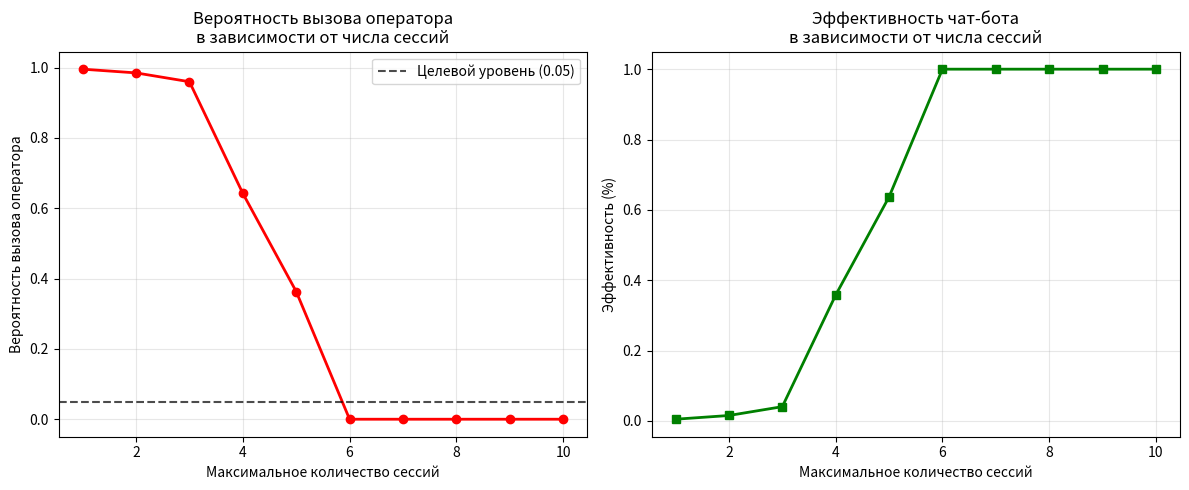

Write Python code to recreate this figure. (Note: this script raises an exception after producing the figure.)
import random
import numpy as np
import matplotlib.pyplot as plt
from datetime import datetime, timedelta
import json

class ChatBotSimulator:
    def __init__(self, arrival_rate_per_hour=10, service_time_minutes=5, max_sessions=3):
        """
        Инициализация симулятора чат-бота
        :param arrival_rate_per_hour: Среднее количество обращений в час
        :param service_time_minutes: Среднее время обслуживания одной сессии в минутах
        :param max_sessions: Максимальное количество одновременно поддерживаемых сессий
        """
        self.arrival_rate_per_hour = arrival_rate_per_hour
        self.service_time_minutes = service_time_minutes
        self.max_sessions = max_sessions
        self.current_sessions = 0
        self.operator_calls = 0
        self.total_requests = 0
        self.session_history = []
        self.operator_call_times = []
        
    def simulate_one_day(self, hours=24):
        """
        Симуляция работы в течение одного дня
        """
        # Сброс статистики
        self.current_sessions = 0
        self.operator_calls = 0
        self.total_requests = 0
        self.session_history = []
        self.operator_call_times = []
        
        total_minutes = hours * 60
        current_time = 0
        
        # Используем процесс Пуассона для генерации времени поступления запросов
        inter_arrival_times = []
        temp_rate = self.arrival_rate_per_hour
        for _ in range(int(self.arrival_rate_per_hour * hours * 2)):  # Запас запросов
            inter_arrival_time = random.expovariate(temp_rate / 60)  # Переводим в минуты
            inter_arrival_times.append(inter_arrival_time)
        
        request_idx = 0
        next_arrival_time = inter_arrival_times[request_idx] if inter_arrival_times else float('inf')
        
        while current_time < total_minutes and request_idx < len(inter_arrival_times):
            # Обработка поступления нового запроса
            if next_arrival_time <= current_time:
                self.total_requests += 1
                
                if self.current_sessions < self.max_sessions:
                    # Чат-бот может обработать запрос
                    self.current_sessions += 1
                    
                    # Время завершения обслуживания
                    service_time = random.expovariate(1.0 / self.service_time_minutes)
                    end_time = current_time + service_time
                    self.session_history.append({
                        'start_time': current_time,
                        'end_time': end_time,
                        'handled_by_bot': True
                    })
                    
                    # Обработка завершения сессии
                    while self.session_history and min([s['end_time'] for s in self.session_history]) <= current_time:
                        # Находим и удаляем завершенные сессии
                        completed_sessions = [s for s in self.session_history if s['end_time'] <= current_time]
                        for session in completed_sessions:
                            self.session_history.remove(session)
                            self.current_sessions -= 1
                else:
                    # Чат-бот перегружен, вызываем оператора
                    self.operator_calls += 1
                    self.operator_call_times.append(current_time)
                
                # Переход к следующему запросу
                request_idx += 1
                if request_idx < len(inter_arrival_times):
                    next_arrival_time = current_time + inter_arrival_times[request_idx]
                else:
                    next_arrival_time = float('inf')
            
            current_time += 1  # Шаг в одну минуту
        
        # Обрабатываем оставшиеся сессии
        while self.session_history:
            current_time += 1
            completed_sessions = [s for s in self.session_history if s['end_time'] <= current_time]
            for session in completed_sessions:
                self.session_history.remove(session)
                self.current_sessions -= 1
        
        return self.get_statistics()
    
    def get_statistics(self):
        """
        Получение статистики за период симуляции
        """
        stats = {
            'total_requests': self.total_requests,
            'operator_calls': self.operator_calls,
            'requests_handled_by_bot': self.total_requests - self.operator_calls,
            'operator_call_probability': self.operator_calls / self.total_requests if self.total_requests > 0 else 0,
            'efficiency': (self.total_requests - self.operator_calls) / self.total_requests if self.total_requests > 0 else 0
        }
        return stats

def run_comparison_analysis():
    """
    Запуск сравнительного анализа для разных значений максимального количества сессий
    """
    print("Сравнительный анализ эффективности чат-бота")
    print("="*60)
    
    # Параметры симуляции
    arrival_rate = 10  # обращений в час
    service_time = 5   # среднее время обслуживания в минутах
    
    # Тестирование разных значений max_sessions
    max_sessions_values = range(1, 11)
    simulation_runs = 10  # Количество прогонов для усреднения
    
    results = []
    
    for max_sess in max_sessions_values:
        total_stats = {'operator_call_probability': 0, 'efficiency': 0}
        
        # Усреднение по нескольким запускам симуляции
        for run in range(simulation_runs):
            simulator = ChatBotSimulator(
                arrival_rate_per_hour=arrival_rate,
                service_time_minutes=service_time,
                max_sessions=max_sess
            )
            stats = simulator.simulate_one_day(hours=24)
            total_stats['operator_call_probability'] += stats['operator_call_probability']
            total_stats['efficiency'] += stats['efficiency']
        
        avg_operator_prob = total_stats['operator_call_probability'] / simulation_runs
        avg_efficiency = total_stats['efficiency'] / simulation_runs
        
        results.append({
            'max_sessions': max_sess,
            'avg_operator_call_probability': avg_operator_prob,
            'avg_efficiency': avg_efficiency
        })
        
        print(f"Макс. сессий: {max_sess:2d}, "
              f"Вероятность вызова оператора: {avg_operator_prob:.4f}, "
              f"Эффективность: {avg_efficiency:.4f}")
    
    return results

def plot_simulation_results(results):
    """
    Построение графиков результатов симуляции
    """
    max_sessions = [r['max_sessions'] for r in results]
    operator_probs = [r['avg_operator_call_probability'] for r in results]
    efficiencies = [r['avg_efficiency'] for r in results]
    
    fig, (ax1, ax2) = plt.subplots(1, 2, figsize=(12, 5))
    
    # График вероятности вызова оператора
    ax1.plot(max_sessions, operator_probs, marker='o', color='red', linewidth=2)
    ax1.set_xlabel('Максимальное количество сессий')
    ax1.set_ylabel('Вероятность вызова оператора')
    ax1.set_title('Вероятность вызова оператора\nв зависимости от числа сессий')
    ax1.grid(True, alpha=0.3)
    ax1.axhline(y=0.05, color='black', linestyle='--', label='Целевой уровень (0.05)', alpha=0.7)
    ax1.legend()
    
    # График эффективности
    ax2.plot(max_sessions, efficiencies, marker='s', color='green', linewidth=2)
    ax2.set_xlabel('Максимальное количество сессий')
    ax2.set_ylabel('Эффективность (%)')
    ax2.set_title('Эффективность чат-бота\nв зависимости от числа сессий')
    ax2.grid(True, alpha=0.3)
    
    plt.tight_layout()
    plt.savefig('/workspace/chatbot_simulation_results.png', dpi=300, bbox_inches='tight')
    print(f"\nГрафики симуляции сохранены в файл: chatbot_simulation_results.png")
    
    # Найти оптимальное количество сессий
    optimal_idx = next((i for i, r in enumerate(results) if r['avg_operator_call_probability'] <= 0.05), len(results)-1)
    if optimal_idx < len(results):
        optimal_sessions = results[optimal_idx]['max_sessions']
        actual_prob = results[optimal_idx]['avg_operator_call_probability']
        efficiency = results[optimal_idx]['avg_efficiency']
        
        print(f"\nРекомендованное количество одновременно поддерживаемых сессий: {optimal_sessions}")
        print(f"Фактическая вероятность вызова оператора: {actual_prob:.4f}")
        print(f"Эффективность системы: {efficiency:.2%}")

def main():
    print("Моделирование работы самообучающегося чат-бота")
    print("="*60)
    
    # Запуск сравнительного анализа
    results = run_comparison_analysis()
    
    # Построение графиков
    plot_simulation_results(results)
    
    # Дополнительная симуляция для конкретного случая
    print(f"\nДетальная симуляция для оптимального числа сессий:")
    print("-"*50)
    
    # Используем оптимальное количество сессий из результатов
    optimal_sessions = next((r['max_sessions'] for r in results if r['avg_operator_call_probability'] <= 0.05), 3)
    simulator = ChatBotSimulator(arrival_rate_per_hour=10, service_time_minutes=5, max_sessions=optimal_sessions)
    
    stats = simulator.simulate_one_day(hours=24)
    
    print(f"Общее количество запросов: {stats['total_requests']}")
    print(f"Запросов обработано ботом: {stats['requests_handled_by_bot']}")
    print(f"Вызовов оператора: {stats['operator_calls']}")
    print(f"Вероятность вызова оператора: {stats['operator_call_probability']:.4f}")
    print(f"Эффективность системы: {stats['efficiency']:.2%}")

if __name__ == "__main__":
    main()
